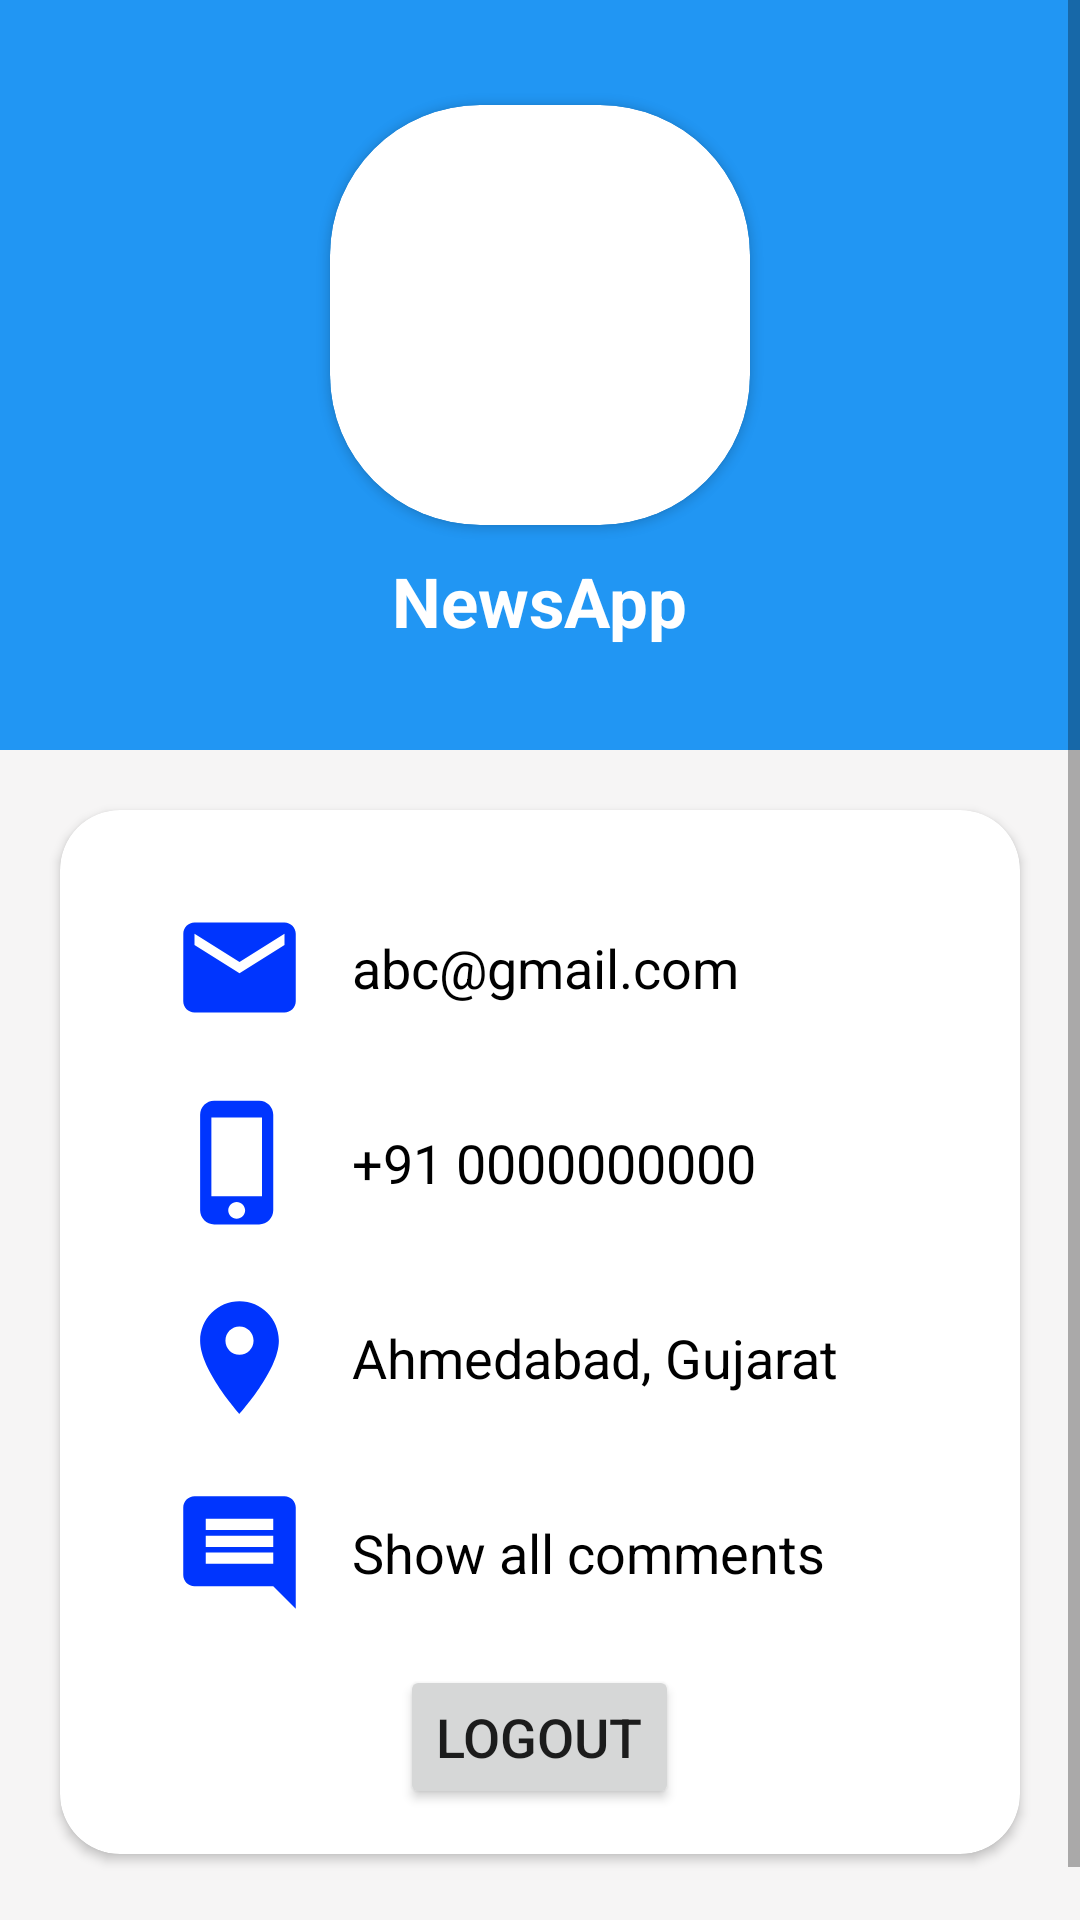

Reconstruct the res/layout file that produces this screen, plus the resources it refers to.
<!-- AndroidManifest.xml: application theme Theme.MyApplication1 -->
<!-- res/layout/fragment_bookmark.xml -->
<?xml version="1.0" encoding="utf-8"?>
<FrameLayout xmlns:android="http://schemas.android.com/apk/res/android"
    xmlns:app="http://schemas.android.com/apk/res-auto"
    xmlns:tools="http://schemas.android.com/tools"
    android:layout_width="match_parent"
    android:layout_height="match_parent"
    android:orientation="vertical"
    android:background="#F6F5F5"
    tools:context=".BookmarkFragment">

    <ScrollView
        android:layout_width="match_parent"
        android:layout_height="match_parent">
        <RelativeLayout
            android:layout_width="match_parent"
            android:layout_height="match_parent">

            <LinearLayout
                android:id="@+id/temp1"
                android:layout_width="match_parent"
                android:layout_height="250dp"
                android:background="#2196F3"
                android:orientation="vertical">

                <androidx.cardview.widget.CardView
                    android:layout_width="140dp"
                    android:layout_height="140dp"
                    android:layout_gravity="center_horizontal"
                    android:layout_marginTop="35dp"
                    android:foregroundGravity="center_horizontal"
                    app:cardCornerRadius="50dp">

                    <ImageView
                        android:layout_width="match_parent"
                        android:layout_height="match_parent"
                        android:src="@drawable/newslogo" />
                </androidx.cardview.widget.CardView>

                <TextView
                    android:layout_width="wrap_content"
                    android:layout_height="wrap_content"
                    android:layout_gravity="center_horizontal"
                    android:layout_marginTop="10dp"
                    android:text="NewsApp"
                    android:textColor="#fff"
                    android:textSize="23dp"
                    android:textStyle="bold" />
            </LinearLayout>

            <androidx.cardview.widget.CardView
                android:id="@+id/cardtemp1"
                android:layout_width="match_parent"
                android:layout_height="wrap_content"
                android:layout_below="@+id/temp1"
                android:layout_centerHorizontal="true"
                android:layout_margin="20dp"
                app:cardCornerRadius="20dp">

                <LinearLayout
                    android:layout_width="match_parent"
                    android:layout_height="match_parent"
                    android:layout_marginTop="30dp"
                    android:gravity="center"
                    android:orientation="vertical">

                    <LinearLayout
                        android:layout_width="match_parent"
                        android:layout_height="wrap_content"
                        android:layout_marginLeft="25dp"
                        android:orientation="horizontal">

                        <ImageView
                            android:layout_width="45dp"
                            android:layout_height="45dp"
                            android:src="@drawable/ic_baseline_email_24" />

                        <TextView
                            android:layout_width="wrap_content"
                            android:layout_height="wrap_content"
                            android:layout_gravity="center_vertical"
                            android:paddingLeft="15dp"
                            android:text="abc@gmail.com"
                            android:textColor="#000"
                            android:textSize="18dp" />

                    </LinearLayout>

                    <LinearLayout
                        android:layout_width="match_parent"
                        android:layout_height="wrap_content"
                        android:layout_marginLeft="25dp"
                        android:layout_marginTop="20dp"
                        android:orientation="horizontal">

                        <ImageView
                            android:layout_width="45dp"
                            android:layout_height="45dp"
                            android:src="@drawable/ic_baseline_phone_iphone_24" />

                        <TextView
                            android:layout_width="wrap_content"
                            android:layout_height="wrap_content"
                            android:layout_gravity="center_vertical"
                            android:paddingLeft="15dp"
                            android:text="+91 0000000000"
                            android:textColor="#000"
                            android:textSize="18dp" />

                    </LinearLayout>

                    <LinearLayout
                        android:layout_width="match_parent"
                        android:layout_height="wrap_content"
                        android:layout_marginLeft="25dp"
                        android:layout_marginTop="20dp"
                        android:orientation="horizontal">

                        <ImageView
                            android:layout_width="45dp"
                            android:layout_height="45dp"
                            android:src="@drawable/ic_baseline_location_on_24" />

                        <TextView
                            android:layout_width="wrap_content"
                            android:layout_height="wrap_content"
                            android:layout_gravity="center_vertical"
                            android:paddingLeft="15dp"
                            android:text="Ahmedabad, Gujarat"
                            android:textColor="#000"
                            android:textSize="18dp" />

                    </LinearLayout>

                    <LinearLayout
                        android:layout_width="match_parent"
                        android:layout_height="wrap_content"
                        android:layout_marginLeft="25dp"
                        android:layout_marginTop="20dp"
                        android:orientation="horizontal">

                        <ImageView
                            android:layout_width="45dp"
                            android:layout_height="45dp"
                            android:src="@drawable/ic_baseline_insert_comment_24" />

                        <TextView
                            android:layout_width="wrap_content"
                            android:layout_height="wrap_content"
                            android:layout_gravity="center_vertical"
                            android:paddingLeft="15dp"
                            android:text="Show all comments"
                            android:textColor="#000"
                            android:textSize="18dp" />

                    </LinearLayout>

                    <Button
                        android:layout_width="wrap_content"
                        android:layout_height="wrap_content"
                        android:text="Logout"
                        android:layout_gravity="center_horizontal"
                        android:textSize="18dp"
                        android:layout_margin="15dp"/>
                </LinearLayout>


            </androidx.cardview.widget.CardView>

            <TextView
                android:layout_below="@+id/cardtemp1"
                android:layout_centerInParent="true"
                android:layout_width="wrap_content"
                android:layout_height="wrap_content"
                android:textSize="15sp"
                android:textStyle="bold"
                android:text="Copyright @GNU_STUDENT">
            </TextView>
        </RelativeLayout>


    </ScrollView>


    
</FrameLayout>
<!-- resources referenced by this layout -->
<resources>
  <!-- drawable ic_baseline_email_24 (drawable) -->
  <vector android:height="24dp" android:tint="#0035FE"
      android:viewportHeight="24" android:viewportWidth="24"
      android:width="24dp" xmlns:android="http://schemas.android.com/apk/res/android">
      <path android:fillColor="@android:color/white" android:pathData="M20,4L4,4c-1.1,0 -1.99,0.9 -1.99,2L2,18c0,1.1 0.9,2 2,2h16c1.1,0 2,-0.9 2,-2L22,6c0,-1.1 -0.9,-2 -2,-2zM20,8l-8,5 -8,-5L4,6l8,5 8,-5v2z"/>
  </vector>
  <!-- drawable ic_baseline_insert_comment_24 (drawable) -->
  <vector android:autoMirrored="true" android:height="24dp"
      android:tint="#0035FE" android:viewportHeight="24"
      android:viewportWidth="24" android:width="24dp" xmlns:android="http://schemas.android.com/apk/res/android">
      <path android:fillColor="@android:color/white" android:pathData="M20,2L4,2c-1.1,0 -2,0.9 -2,2v12c0,1.1 0.9,2 2,2h14l4,4L22,4c0,-1.1 -0.9,-2 -2,-2zM18,14L6,14v-2h12v2zM18,11L6,11L6,9h12v2zM18,8L6,8L6,6h12v2z"/>
  </vector>
  <!-- drawable ic_baseline_location_on_24 (drawable) -->
  <vector android:height="24dp" android:tint="#0035FE"
      android:viewportHeight="24" android:viewportWidth="24"
      android:width="24dp" xmlns:android="http://schemas.android.com/apk/res/android">
      <path android:fillColor="@android:color/white" android:pathData="M12,2C8.13,2 5,5.13 5,9c0,5.25 7,13 7,13s7,-7.75 7,-13c0,-3.87 -3.13,-7 -7,-7zM12,11.5c-1.38,0 -2.5,-1.12 -2.5,-2.5s1.12,-2.5 2.5,-2.5 2.5,1.12 2.5,2.5 -1.12,2.5 -2.5,2.5z"/>
  </vector>
  <!-- drawable ic_baseline_phone_iphone_24 (drawable) -->
  <vector android:height="24dp" android:tint="#0035FE"
      android:viewportHeight="24" android:viewportWidth="24"
      android:width="24dp" xmlns:android="http://schemas.android.com/apk/res/android">
      <path android:fillColor="@android:color/white" android:pathData="M15.5,1h-8C6.12,1 5,2.12 5,3.5v17C5,21.88 6.12,23 7.5,23h8c1.38,0 2.5,-1.12 2.5,-2.5v-17C18,2.12 16.88,1 15.5,1zM11.5,22c-0.83,0 -1.5,-0.67 -1.5,-1.5s0.67,-1.5 1.5,-1.5 1.5,0.67 1.5,1.5 -0.67,1.5 -1.5,1.5zM16,18L7,18L7,4h9v14z"/>
  </vector>
  <style name="Theme.MyApplication1" parent="Theme.MaterialComponents.DayNight.NoActionBar">
          
          <item name="colorPrimary">#2195F1</item>
          <item name="colorPrimaryVariant">#2195F1</item>
          <item name="colorOnPrimary">@color/white</item>
          
          <item name="colorSecondary">@color/teal_200</item>
          <item name="colorSecondaryVariant">@color/teal_700</item>
          <item name="colorOnSecondary">@color/black</item>
          
          <item name="android:statusBarColor">?attr/colorPrimaryVariant</item>
          
      </style>
  <color name="white">#FFFFFFFF</color>
  <color name="teal_200">#FF03DAC5</color>
  <color name="teal_700">#FF018786</color>
  <color name="black">#FF000000</color>
</resources>
